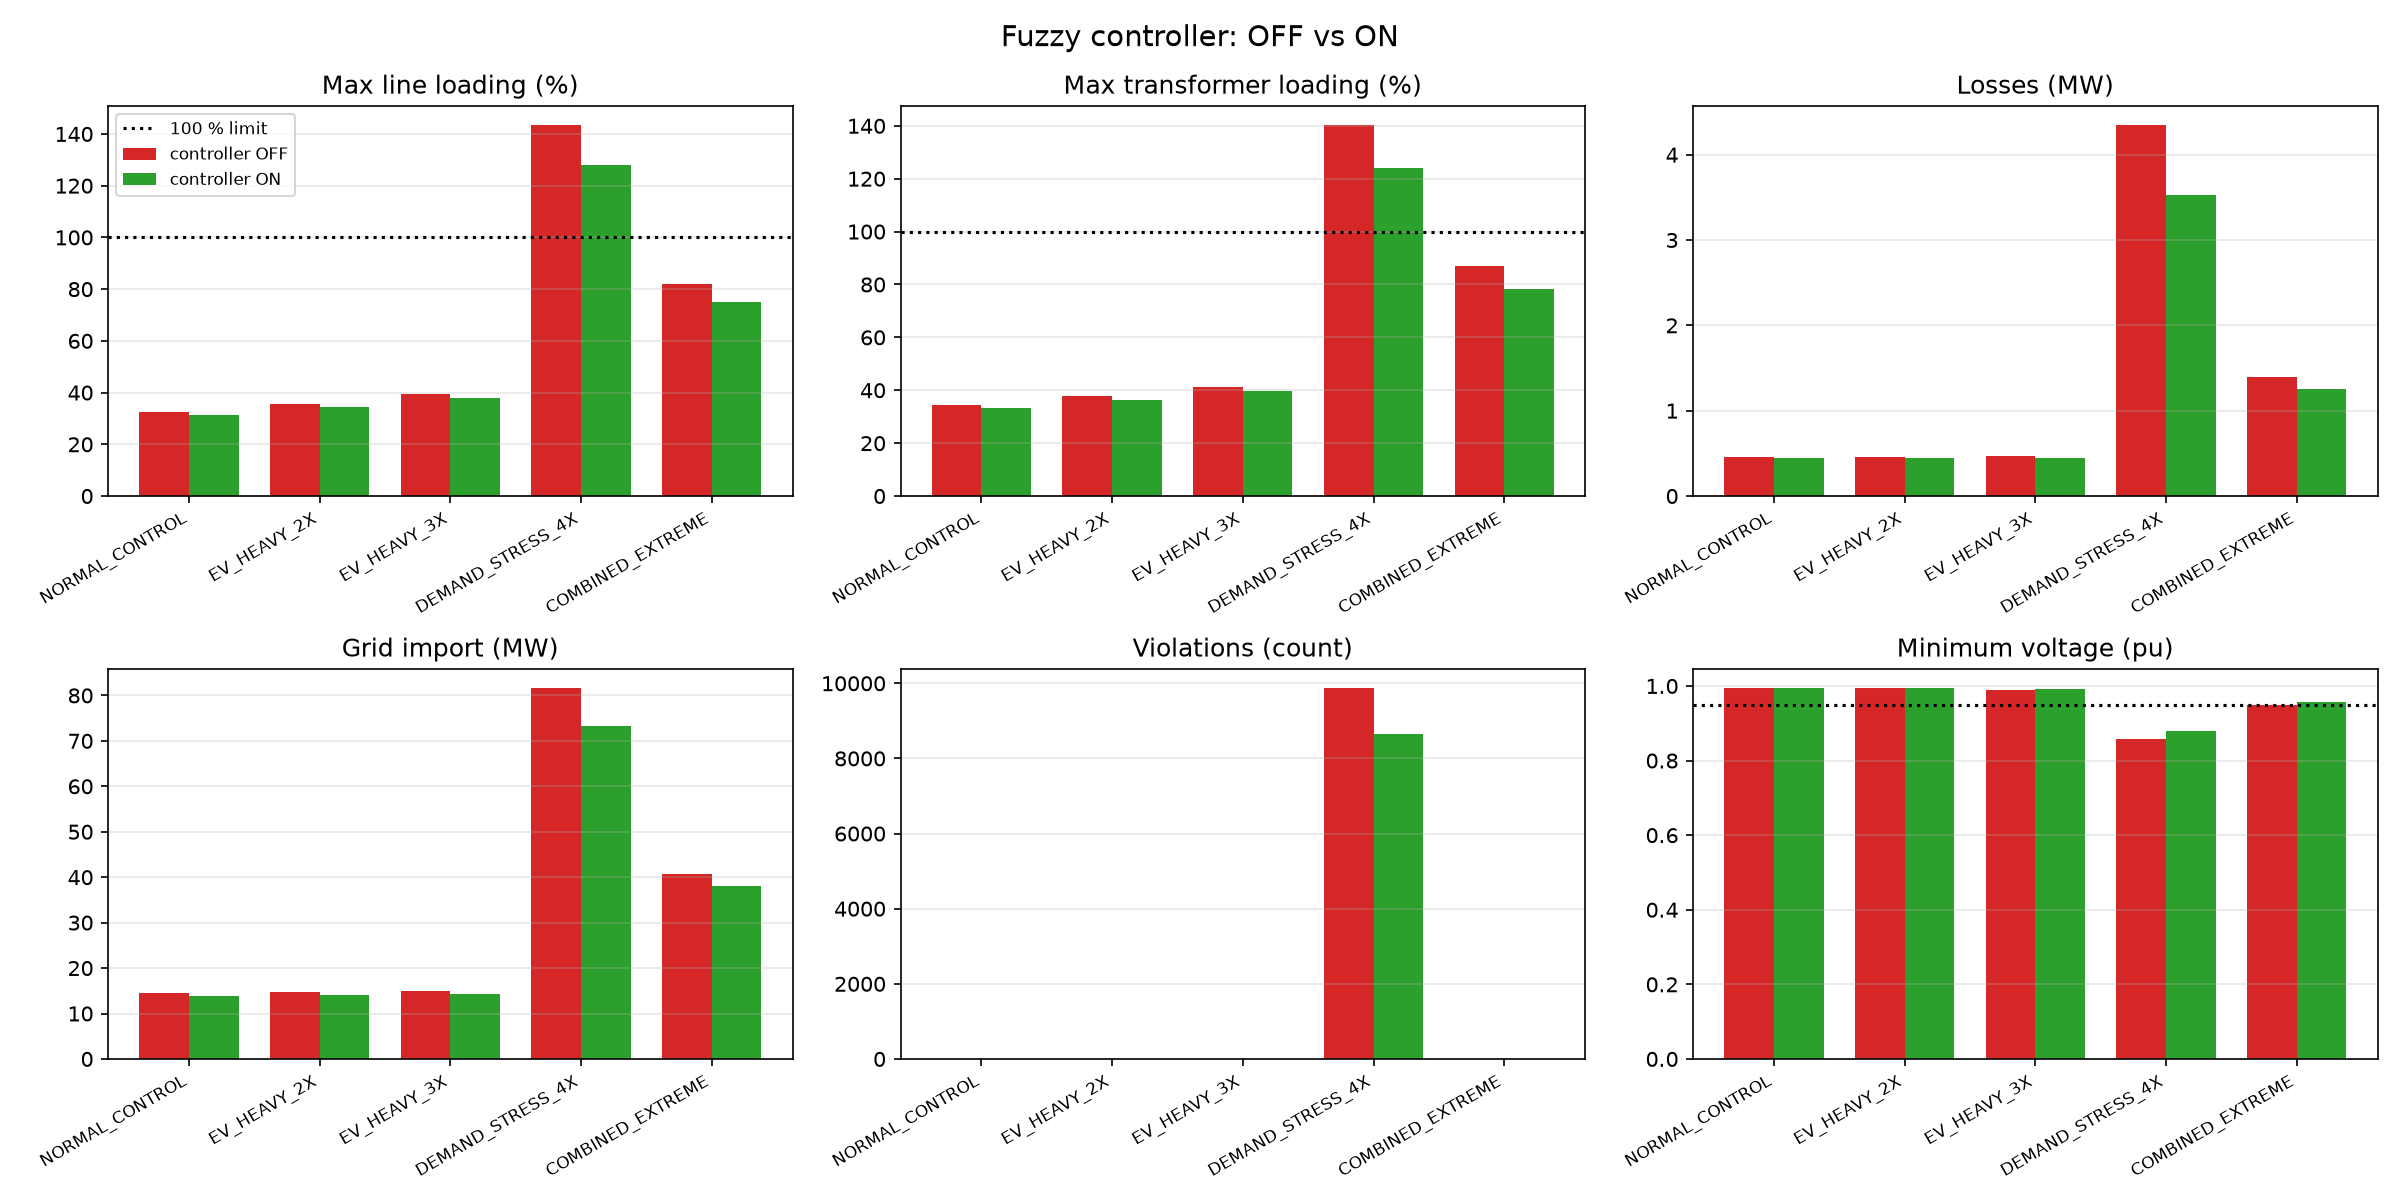

Values plotted in this chart, from the file beside it:
scenario, metric, controller_OFF, controller_ON, change, improved
NORMAL_CONTROL, max_line_loading_pct, 32.49, 31.44, -1.052, yes
NORMAL_CONTROL, max_trafo_loading_pct, 34.51, 33.36, -1.15, yes
NORMAL_CONTROL, total_losses_mw, 0.4551, 0.4419, -0.01321, yes
NORMAL_CONTROL, grid_import_mw, 14.57, 13.89, -0.6759, yes
NORMAL_CONTROL, violation_count, 0.0, 0.0, 0.0, equal
NORMAL_CONTROL, v_min_pu, 0.9944, 0.9955, 0.001091, yes
EV_HEAVY_2X, max_line_loading_pct, 35.72, 34.46, -1.259, yes
EV_HEAVY_2X, max_trafo_loading_pct, 37.79, 36.49, -1.304, yes
EV_HEAVY_2X, total_losses_mw, 0.4599, 0.4463, -0.01359, yes
EV_HEAVY_2X, grid_import_mw, 14.77, 14.09, -0.6857, yes
EV_HEAVY_2X, violation_count, 0.0, 0.0, 0.0, equal
EV_HEAVY_2X, v_min_pu, 0.9937, 0.9949, 0.001165, yes
EV_HEAVY_3X, max_line_loading_pct, 39.28, 37.85, -1.428, yes
EV_HEAVY_3X, max_trafo_loading_pct, 41.1, 39.64, -1.459, yes
EV_HEAVY_3X, total_losses_mw, 0.4652, 0.4512, -0.01403, yes
EV_HEAVY_3X, grid_import_mw, 14.98, 14.29, -0.6955, yes
EV_HEAVY_3X, violation_count, 0.0, 0.0, 0.0, equal
EV_HEAVY_3X, v_min_pu, 0.9904, 0.9917, 0.001328, yes
DEMAND_STRESS_4X, max_line_loading_pct, 143.6, 128, -15.55, yes
DEMAND_STRESS_4X, max_trafo_loading_pct, 140.4, 124, -16.37, yes
DEMAND_STRESS_4X, total_losses_mw, 4.351, 3.523, -0.8277, yes
DEMAND_STRESS_4X, grid_import_mw, 81.71, 73.28, -8.437, yes
DEMAND_STRESS_4X, violation_count, 9884, 8661, -1223, yes
DEMAND_STRESS_4X, v_min_pu, 0.8576, 0.8791, 0.02151, yes
COMBINED_EXTREME, max_line_loading_pct, 81.89, 75.09, -6.797, yes
COMBINED_EXTREME, max_trafo_loading_pct, 86.96, 78.46, -8.498, yes
COMBINED_EXTREME, total_losses_mw, 1.395, 1.253, -0.1422, yes
COMBINED_EXTREME, grid_import_mw, 40.79, 38.05, -2.744, yes
COMBINED_EXTREME, violation_count, 8.0, 0.0, -8.0, yes
COMBINED_EXTREME, v_min_pu, 0.9492, 0.9558, 0.006609, yes
